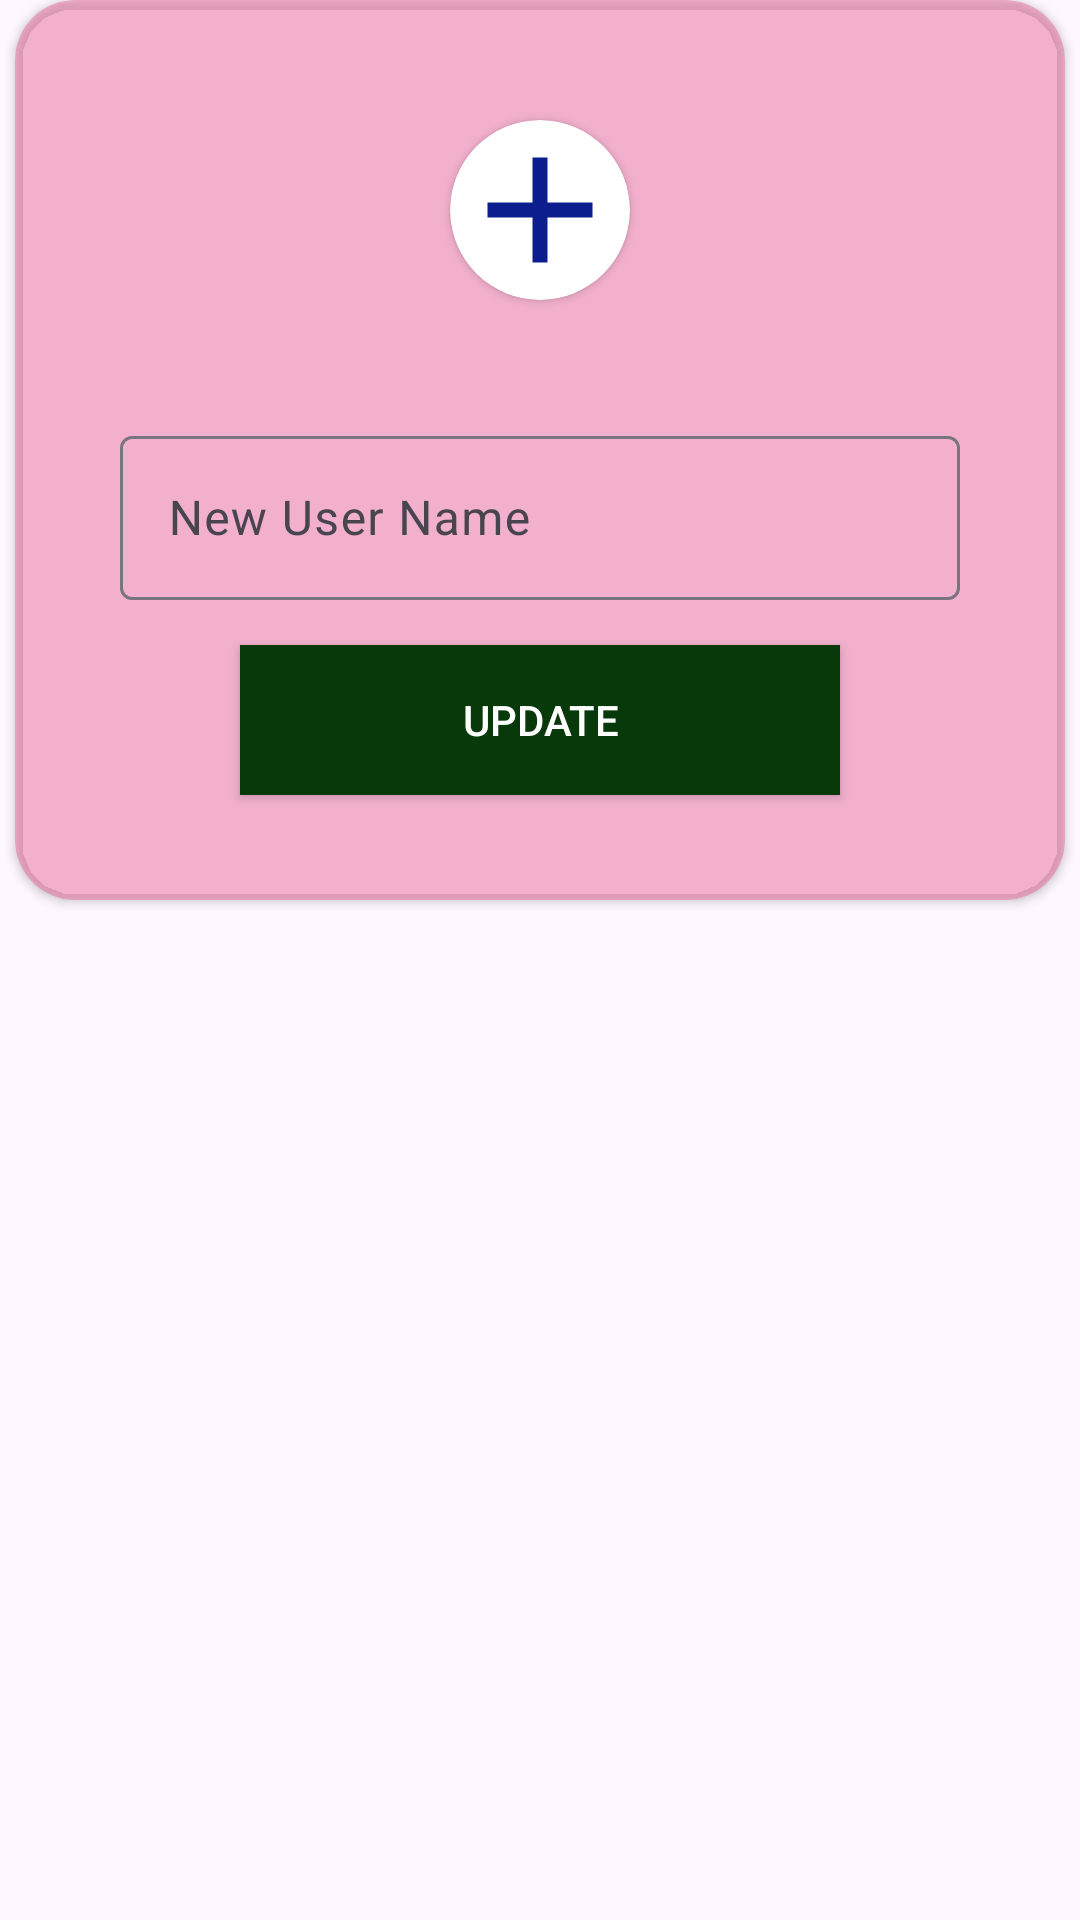

Reconstruct the res/layout file that produces this screen, plus the resources it refers to.
<!-- AndroidManifest.xml: application theme Theme.CrudeRealtimeDAtabase -->
<!-- res/layout/user_update_layout.xml -->
<?xml version="1.0" encoding="utf-8"?>
<LinearLayout xmlns:android="http://schemas.android.com/apk/res/android"
    xmlns:app="http://schemas.android.com/apk/res-auto"
    android:layout_width="match_parent"
    android:orientation="vertical"
    android:layout_gravity="center"
    android:layout_height="wrap_content"
   >
    <androidx.cardview.widget.CardView
        android:layout_width="350dp"
        android:layout_height="300dp"
        android:layout_gravity="center"
        android:backgroundTint="#74ED659B"
        app:cardCornerRadius="20dp">

    <androidx.cardview.widget.CardView
        android:layout_width="60dp"
        android:layout_height="60dp"
        android:layout_gravity="center"
        android:layout_marginBottom="80dp"
        app:cardCornerRadius="100dp">

        <ImageView
            android:layout_width="match_parent"
            android:layout_height="match_parent"
            android:src="@drawable/baseline_add_24" />
    </androidx.cardview.widget.CardView>

    <com.google.android.material.textfield.TextInputLayout
        android:layout_width="280dp"
        android:layout_height="60dp"
        android:layout_gravity="center"
        android:layout_marginTop="20dp">
        <EditText
            android:id="@+id/updateEditText"
            android:layout_width="match_parent"
            android:layout_height="match_parent"
            android:hint="New User Name"
            android:inputType="text"
            android:textColor="#B60C4F" />
    </com.google.android.material.textfield.TextInputLayout>

    <androidx.appcompat.widget.AppCompatButton
        android:id="@+id/updateButton"
        android:layout_width="200dp"
        android:layout_height="50dp"
        android:layout_gravity="center"
        android:layout_marginTop="90dp"
        android:background="#07390A"
        android:text="Update"
        android:textColor="@color/white" />

</androidx.cardview.widget.CardView>
</LinearLayout>
<!-- resources referenced by this layout -->
<resources>
  <!-- drawable baseline_add_24 (drawable) -->
  <vector android:height="24dp" android:tint="#0C1D8D"
      android:viewportHeight="24" android:viewportWidth="24"
      android:width="24dp" xmlns:android="http://schemas.android.com/apk/res/android">
      <path android:fillColor="@android:color/white" android:pathData="M19,13h-6v6h-2v-6H5v-2h6V5h2v6h6v2z"/>
  </vector>
  <style name="Theme.CrudeRealtimeDAtabase" parent="Base.Theme.CrudeRealtimeDAtabase" />
  <style name="Base.Theme.CrudeRealtimeDAtabase" parent="Theme.Material3.DayNight.NoActionBar">
          
          
      </style>
  <!-- not gathered from this repository: default colours our renderer supplied (Android Studio template values) -->
  <color name="white">#FFFFFFFF</color>
</resources>
